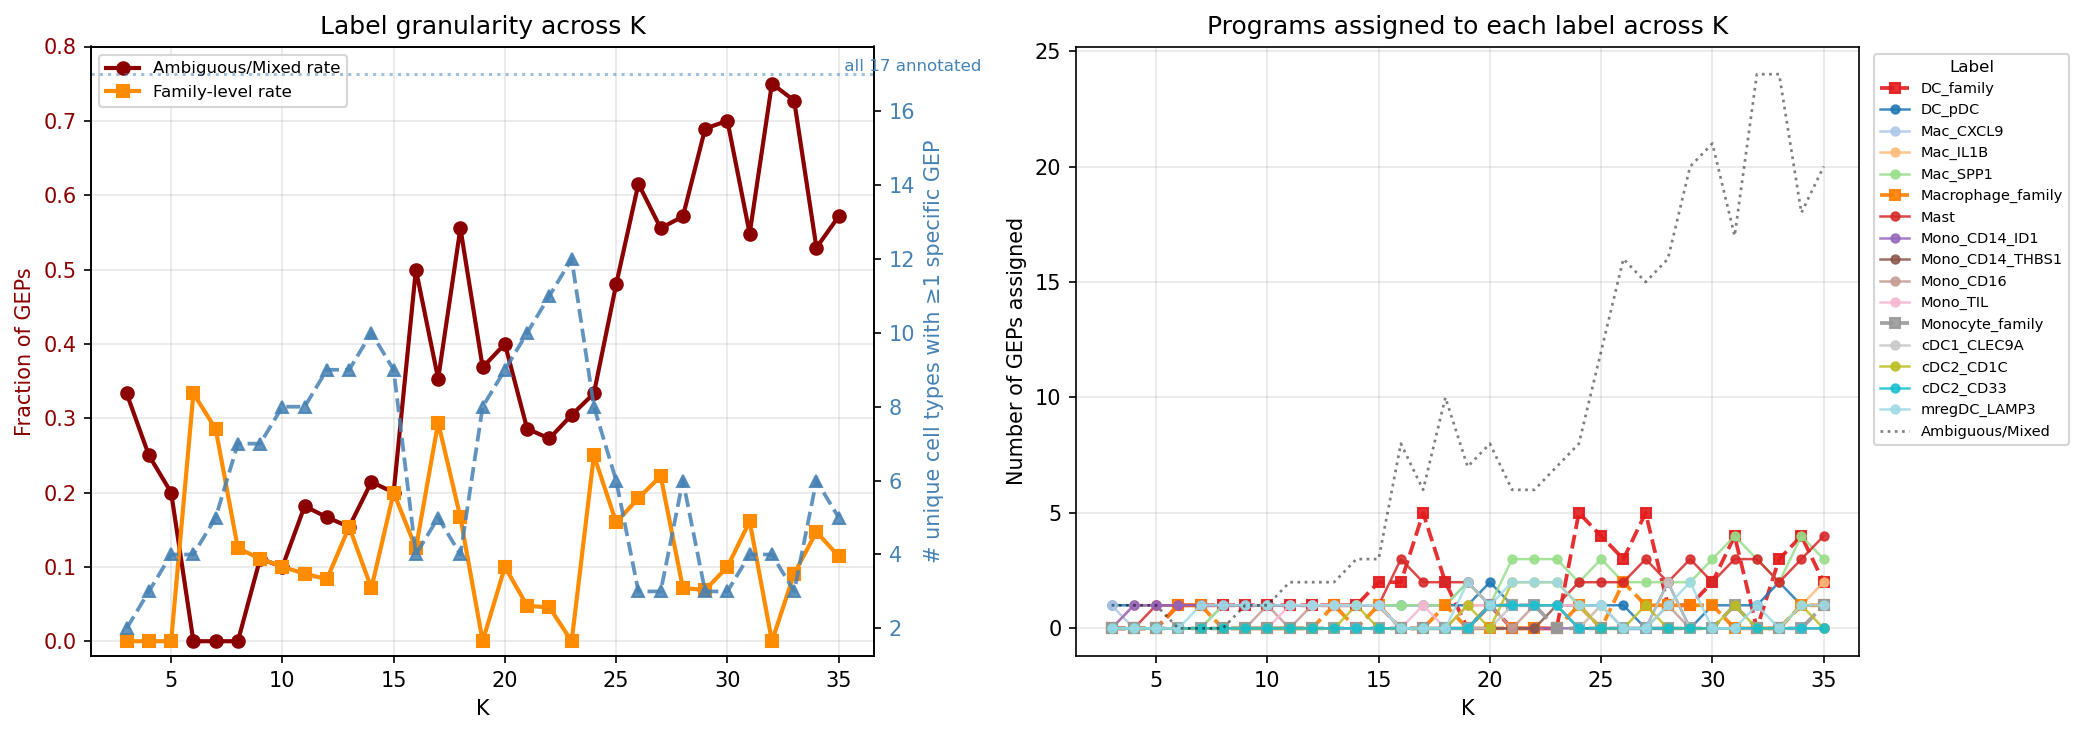

Source data for this figure (header and first rows):
K, n_total_GEPs, n_ambiguous, n_family_level, n_celltype_specific, ambiguity_rate, family_level_rate, celltype_specific_rate, n_unique_celltypes_covered
3, 3, 1, 0, 2, 0.3333, 0.0, 0.6667, 2
4, 4, 1, 0, 3, 0.25, 0.0, 0.75, 3
5, 5, 1, 0, 4, 0.2, 0.0, 0.8, 4
6, 6, 0, 2, 4, 0.0, 0.3333, 0.6667, 4
7, 7, 0, 2, 5, 0.0, 0.2857, 0.7143, 5
8, 8, 0, 1, 7, 0.0, 0.125, 0.875, 7
9, 9, 1, 1, 7, 0.1111, 0.1111, 0.7778, 7
10, 10, 1, 1, 8, 0.1, 0.1, 0.8, 8
11, 11, 2, 1, 8, 0.1818, 0.09091, 0.7273, 8
12, 12, 2, 1, 9, 0.1667, 0.08333, 0.75, 9
13, 13, 2, 2, 9, 0.1538, 0.1538, 0.6923, 9
14, 14, 3, 1, 10, 0.2143, 0.07143, 0.7143, 10
15, 15, 3, 3, 9, 0.2, 0.2, 0.6, 9
16, 16, 8, 2, 6, 0.5, 0.125, 0.375, 4
17, 17, 6, 5, 6, 0.3529, 0.2941, 0.3529, 5
18, 18, 10, 3, 5, 0.5556, 0.1667, 0.2778, 4
19, 19, 7, 0, 12, 0.3684, 0.0, 0.6316, 8
20, 20, 8, 2, 10, 0.4, 0.1, 0.5, 9
21, 21, 6, 1, 14, 0.2857, 0.04762, 0.6667, 10
22, 22, 6, 1, 15, 0.2727, 0.04545, 0.6818, 11
23, 23, 7, 0, 16, 0.3043, 0.0, 0.6957, 12
24, 24, 8, 6, 10, 0.3333, 0.25, 0.4167, 8
25, 25, 12, 4, 9, 0.48, 0.16, 0.36, 6
26, 26, 16, 5, 5, 0.6154, 0.1923, 0.1923, 3
27, 27, 15, 6, 6, 0.5556, 0.2222, 0.2222, 3
28, 28, 16, 2, 10, 0.5714, 0.07143, 0.3571, 6
29, 29, 20, 2, 7, 0.6897, 0.06897, 0.2414, 3
30, 30, 21, 3, 6, 0.7, 0.1, 0.2, 3
31, 31, 17, 5, 9, 0.5484, 0.1613, 0.2903, 4
32, 32, 24, 0, 8, 0.75, 0.0, 0.25, 4
33, 33, 24, 3, 6, 0.7273, 0.09091, 0.1818, 3
34, 34, 18, 5, 11, 0.5294, 0.1471, 0.3235, 6
35, 35, 20, 4, 11, 0.5714, 0.1143, 0.3143, 5
